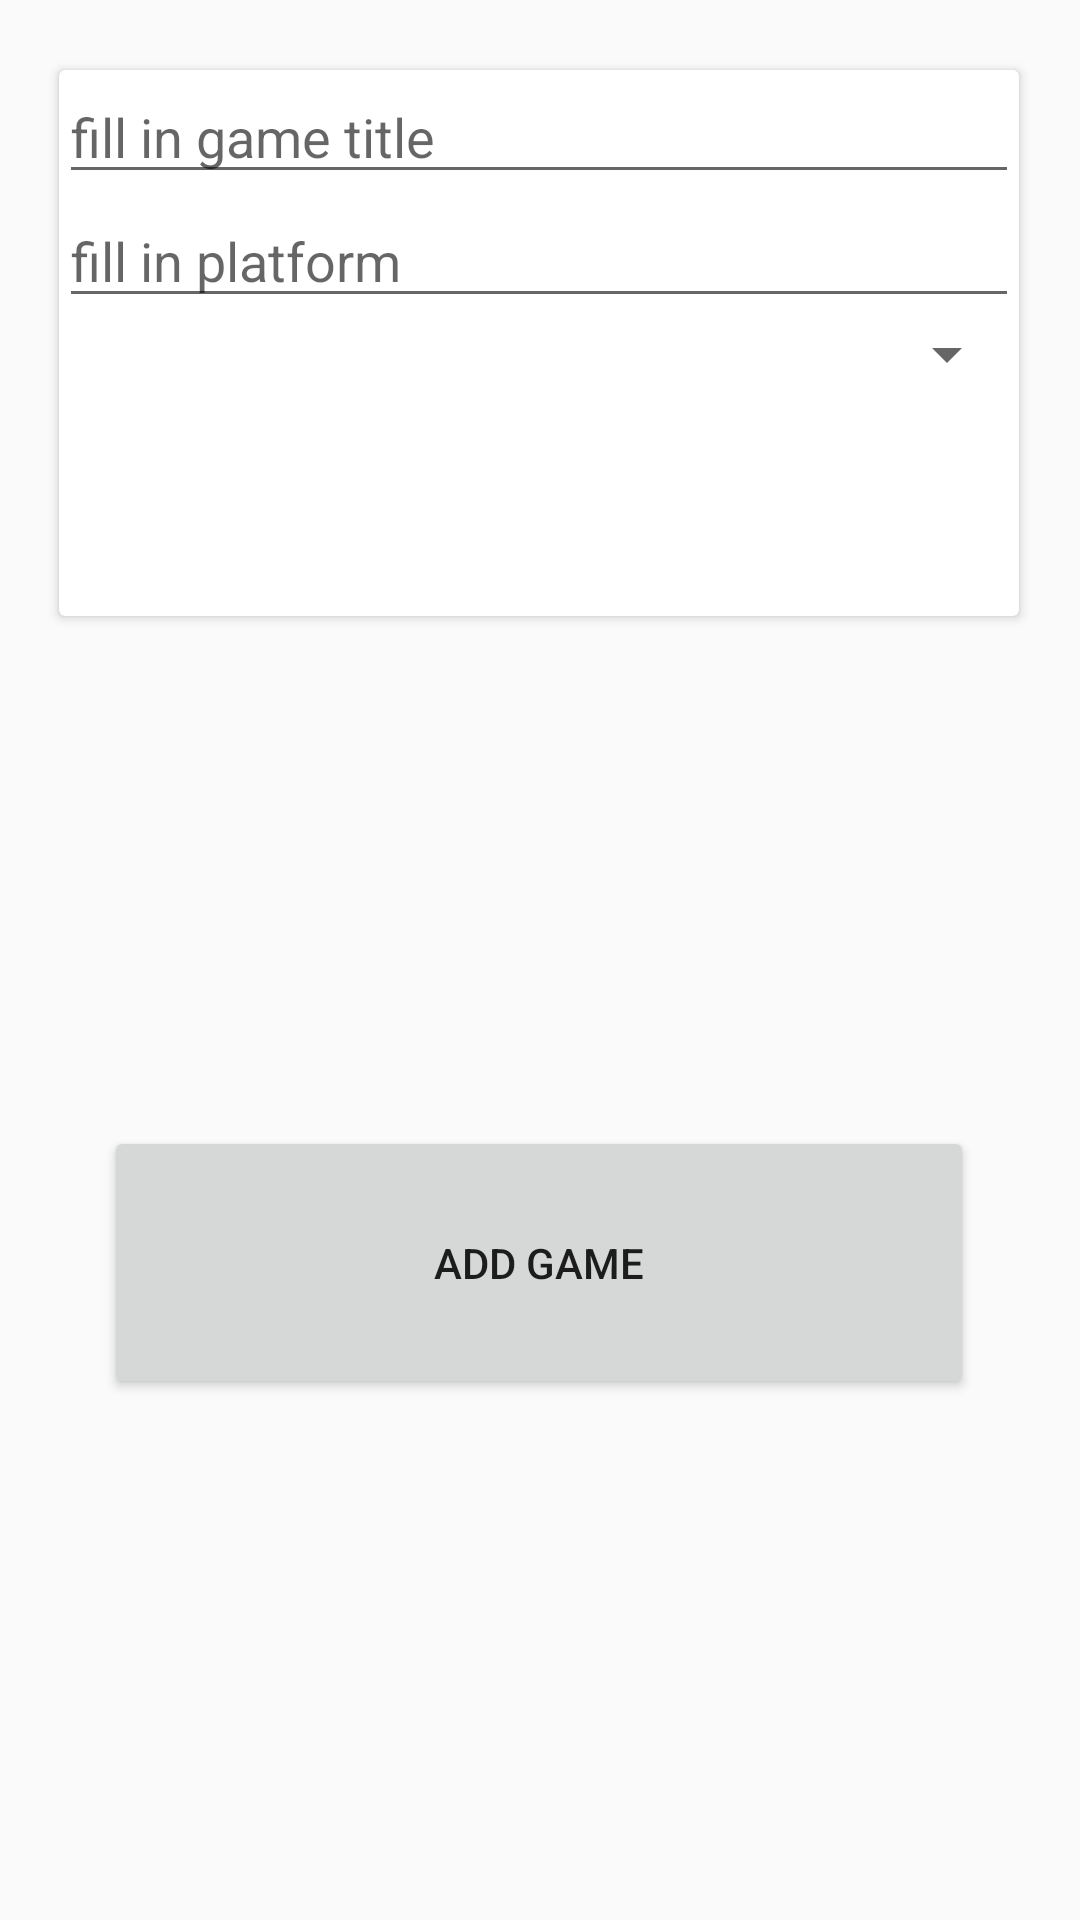

Reconstruct the res/layout file that produces this screen, plus the resources it refers to.
<!-- AndroidManifest.xml: application theme AppTheme -->
<!-- res/layout/activity_add_game.xml -->
<?xml version="1.0" encoding="utf-8"?>
<android.support.constraint.ConstraintLayout xmlns:android="http://schemas.android.com/apk/res/android"
    xmlns:app="http://schemas.android.com/apk/res-auto"
    xmlns:tools="http://schemas.android.com/tools"
    android:layout_width="match_parent"
    android:layout_height="match_parent"
    tools:context=".View.AddGameActivity">

    <android.support.v7.widget.CardView
        android:layout_width="320dp"
        android:layout_height="182dp"
        android:layout_marginStart="8dp"
        android:layout_marginTop="8dp"
        android:layout_marginEnd="8dp"
        android:layout_marginBottom="8dp"
        app:layout_constraintBottom_toBottomOf="parent"
        app:layout_constraintEnd_toEndOf="parent"
        app:layout_constraintHorizontal_bias="0.486"
        app:layout_constraintStart_toStartOf="parent"
        app:layout_constraintTop_toTopOf="parent"
        app:layout_constraintVertical_bias="0.035">

        <LinearLayout
            android:layout_width="match_parent"
            android:layout_height="match_parent"
            android:orientation="vertical">

            <EditText
                android:id="@+id/editTitle"
                android:layout_width="match_parent"
                android:layout_height="wrap_content"
                android:ems="10"
                android:hint="@string/placeHolderGameTitle"
                android:inputType="textPersonName"
                android:text="" />

            <EditText
                android:id="@+id/editPlatform"
                android:layout_width="match_parent"
                android:layout_height="wrap_content"
                android:ems="10"
                android:hint="@string/placeHolderPlatform"
                android:inputType="textPersonName"
                android:text="" />

            <Spinner
                android:id="@+id/status"
                android:layout_width="match_parent"
                android:layout_height="wrap_content" />
        </LinearLayout>

    </android.support.v7.widget.CardView>

    <Button
        android:id="@+id/addGameButton"
        android:layout_width="290dp"
        android:layout_height="91dp"
        android:layout_marginStart="8dp"
        android:layout_marginTop="8dp"
        android:layout_marginEnd="8dp"
        android:layout_marginBottom="40dp"
        android:text="@string/addGame"
        app:layout_constraintBottom_toBottomOf="parent"
        app:layout_constraintEnd_toEndOf="parent"
        app:layout_constraintHorizontal_bias="0.495"
        app:layout_constraintStart_toStartOf="parent"
        app:layout_constraintTop_toTopOf="parent"
        app:layout_constraintVertical_bias="0.733" />
</android.support.constraint.ConstraintLayout>
<!-- resources referenced by this layout -->
<resources>
  <string name="addGame">Add game</string>
  <string name="placeHolderGameTitle">fill in game title</string>
  <string name="placeHolderPlatform">fill in platform</string>
  <style name="AppTheme" parent="Theme.AppCompat.Light.DarkActionBar">
          
          <item name="colorPrimary">@color/colorPrimary</item>
          <item name="colorPrimaryDark">@color/colorPrimaryDark</item>
          <item name="colorAccent">@color/colorAccent</item>
      </style>
  <color name="colorPrimary">#009688</color>
  <color name="colorPrimaryDark">#00796B</color>
  <color name="colorAccent">#00695C</color>
</resources>
